Dataset: processed (GitHub, IamDeeprajSarma/ayurveda-plant-id). Classes: aegle, aloe vera, andrographis, bacopa, betel, boerhavia, catharanthus, centella, cissus, clerodendrum, clitoria, eclipta, eryngium, euphorbia, guava, gymnema, haritaki, hibiscus, houttuynia, hygrophila, jamun, justicia, kalanchoe, leucas, mentha, neem, nyctanthes, tinospora, tulsi, vitex.

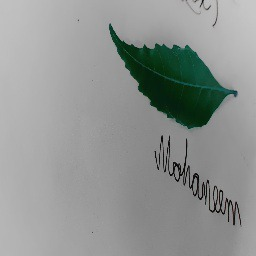
Label: neem

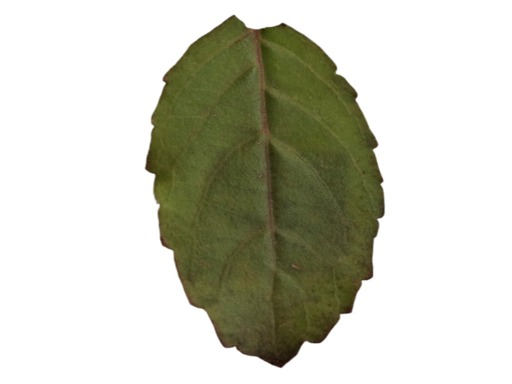
Label: tulsi

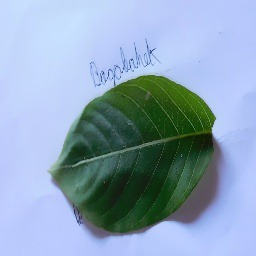
Label: justicia

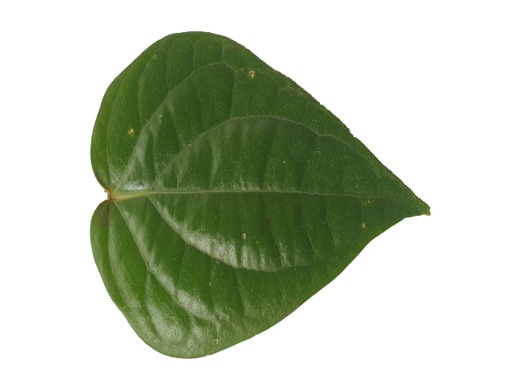
Label: betel

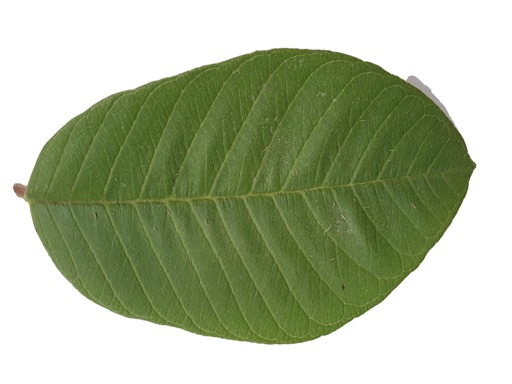
Label: guava

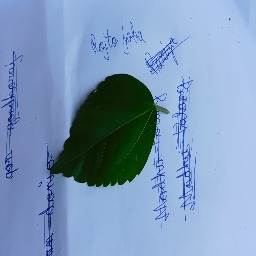
Label: hibiscus
